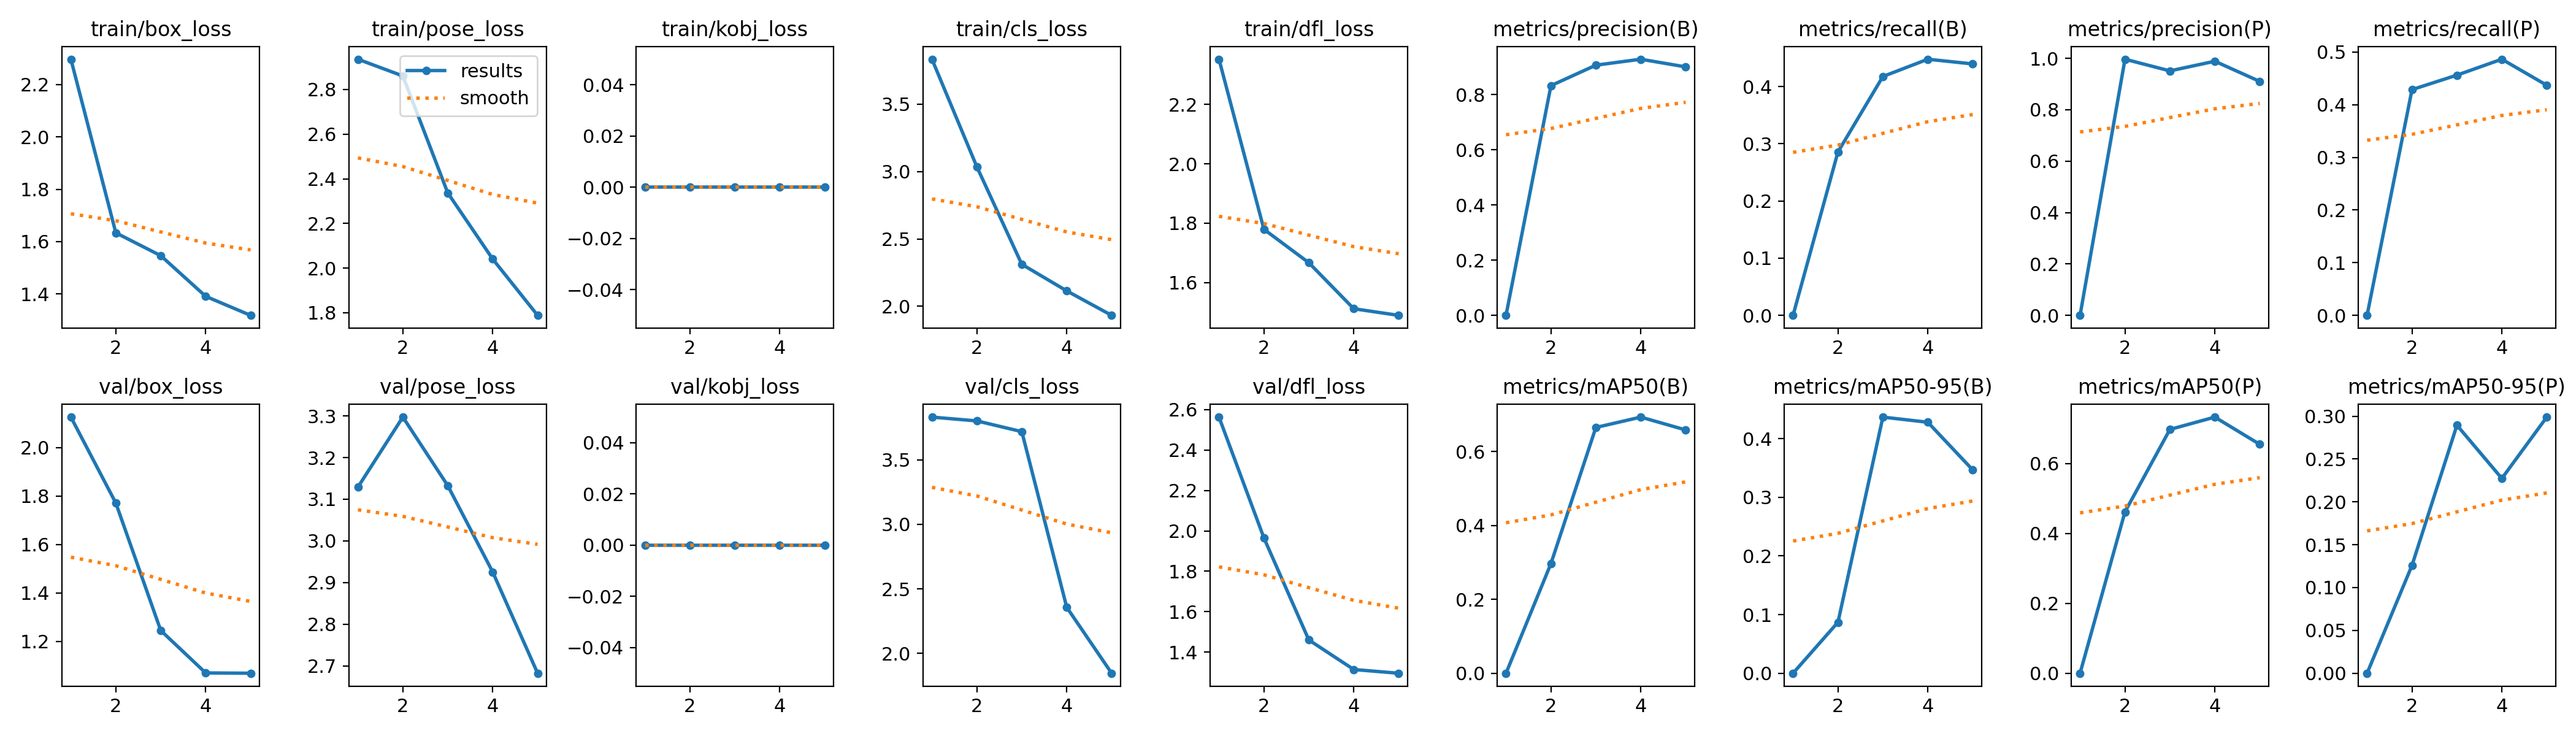

The data file committed next to this chart (first rows):
epoch, time, train/box_loss, train/pose_loss, train/kobj_loss, train/cls_loss, train/dfl_loss, metrics/precision(B), metrics/recall(B), metrics/mAP50(B), metrics/mAP50-95(B), metrics/precision(P), metrics/recall(P), metrics/mAP50(P), metrics/mAP50-95(P), val/box_loss, val/pose_loss, val/kobj_loss, val/cls_loss, val/dfl_loss, lr/pg0, lr/pg1, lr/pg2
1, 10.86, 2.297, 2.936, 0, 3.834, 2.352, 0, 0, 0, 0, 0, 0, 0, 0, 2.127, 3.129, 0, 3.832, 2.562, 6.668e-05, 6.668e-05, 6.668e-05
2, 20.71, 1.634, 2.861, 0, 3.035, 1.78, 0.832, 0.2857, 0.2969, 0.08689, 0.9968, 0.4286, 0.4614, 0.1259, 1.771, 3.297, 0, 3.802, 1.965, 0.0001203, 0.0001203, 0.0001203
3, 30.36, 1.546, 2.337, 0, 2.312, 1.667, 0.9062, 0.4176, 0.6654, 0.4366, 0.9514, 0.456, 0.6971, 0.2895, 1.244, 3.133, 0, 3.719, 1.461, 0.000141, 0.000141, 0.000141
4, 40.19, 1.391, 2.041, 0, 2.114, 1.512, 0.9278, 0.4478, 0.6935, 0.4279, 0.9889, 0.4863, 0.7324, 0.2274, 1.069, 2.925, 0, 2.357, 1.315, 0.0001286, 0.0001286, 0.0001286
5, 49.88, 1.318, 1.788, 0, 1.933, 1.49, 0.9, 0.4396, 0.6587, 0.3466, 0.9103, 0.4368, 0.6545, 0.299, 1.068, 2.682, 0, 1.845, 1.296, 8.32166e-05, 8.32166e-05, 8.32166e-05
